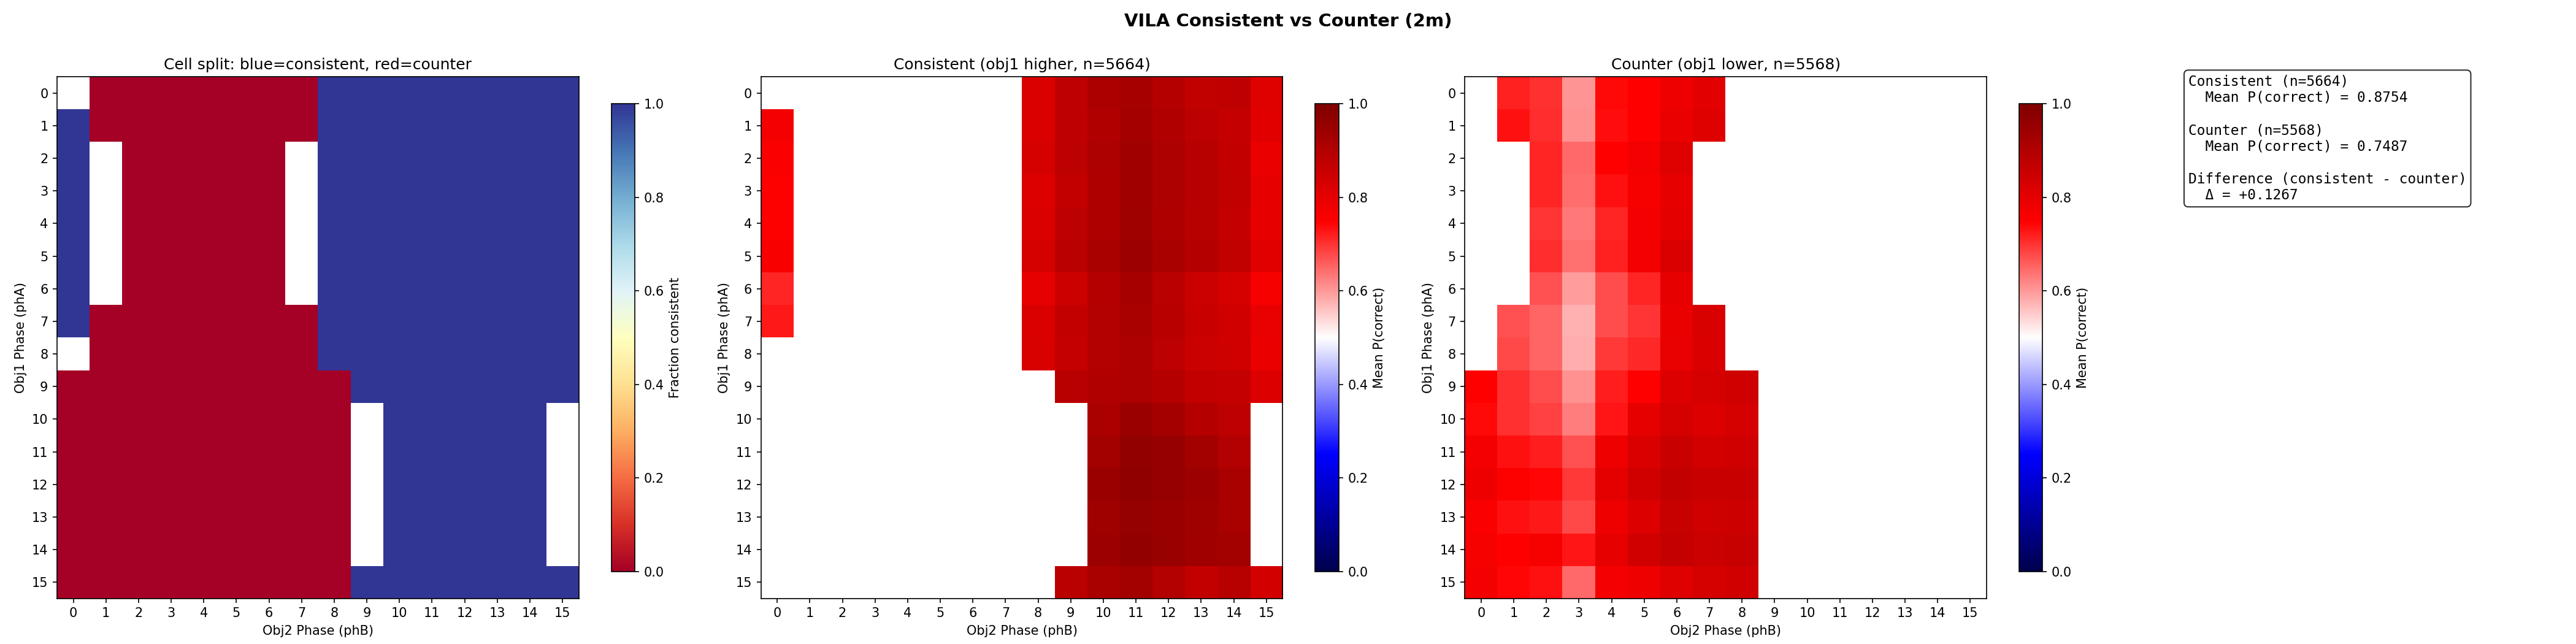

Data behind this chart, as committed beside it:
metric	value
acc_consistent	0.8754
acc_counter	0.7487
acc_diff_con_minus_ctr	0.1267
n_consistent	5664
n_counter	5568
